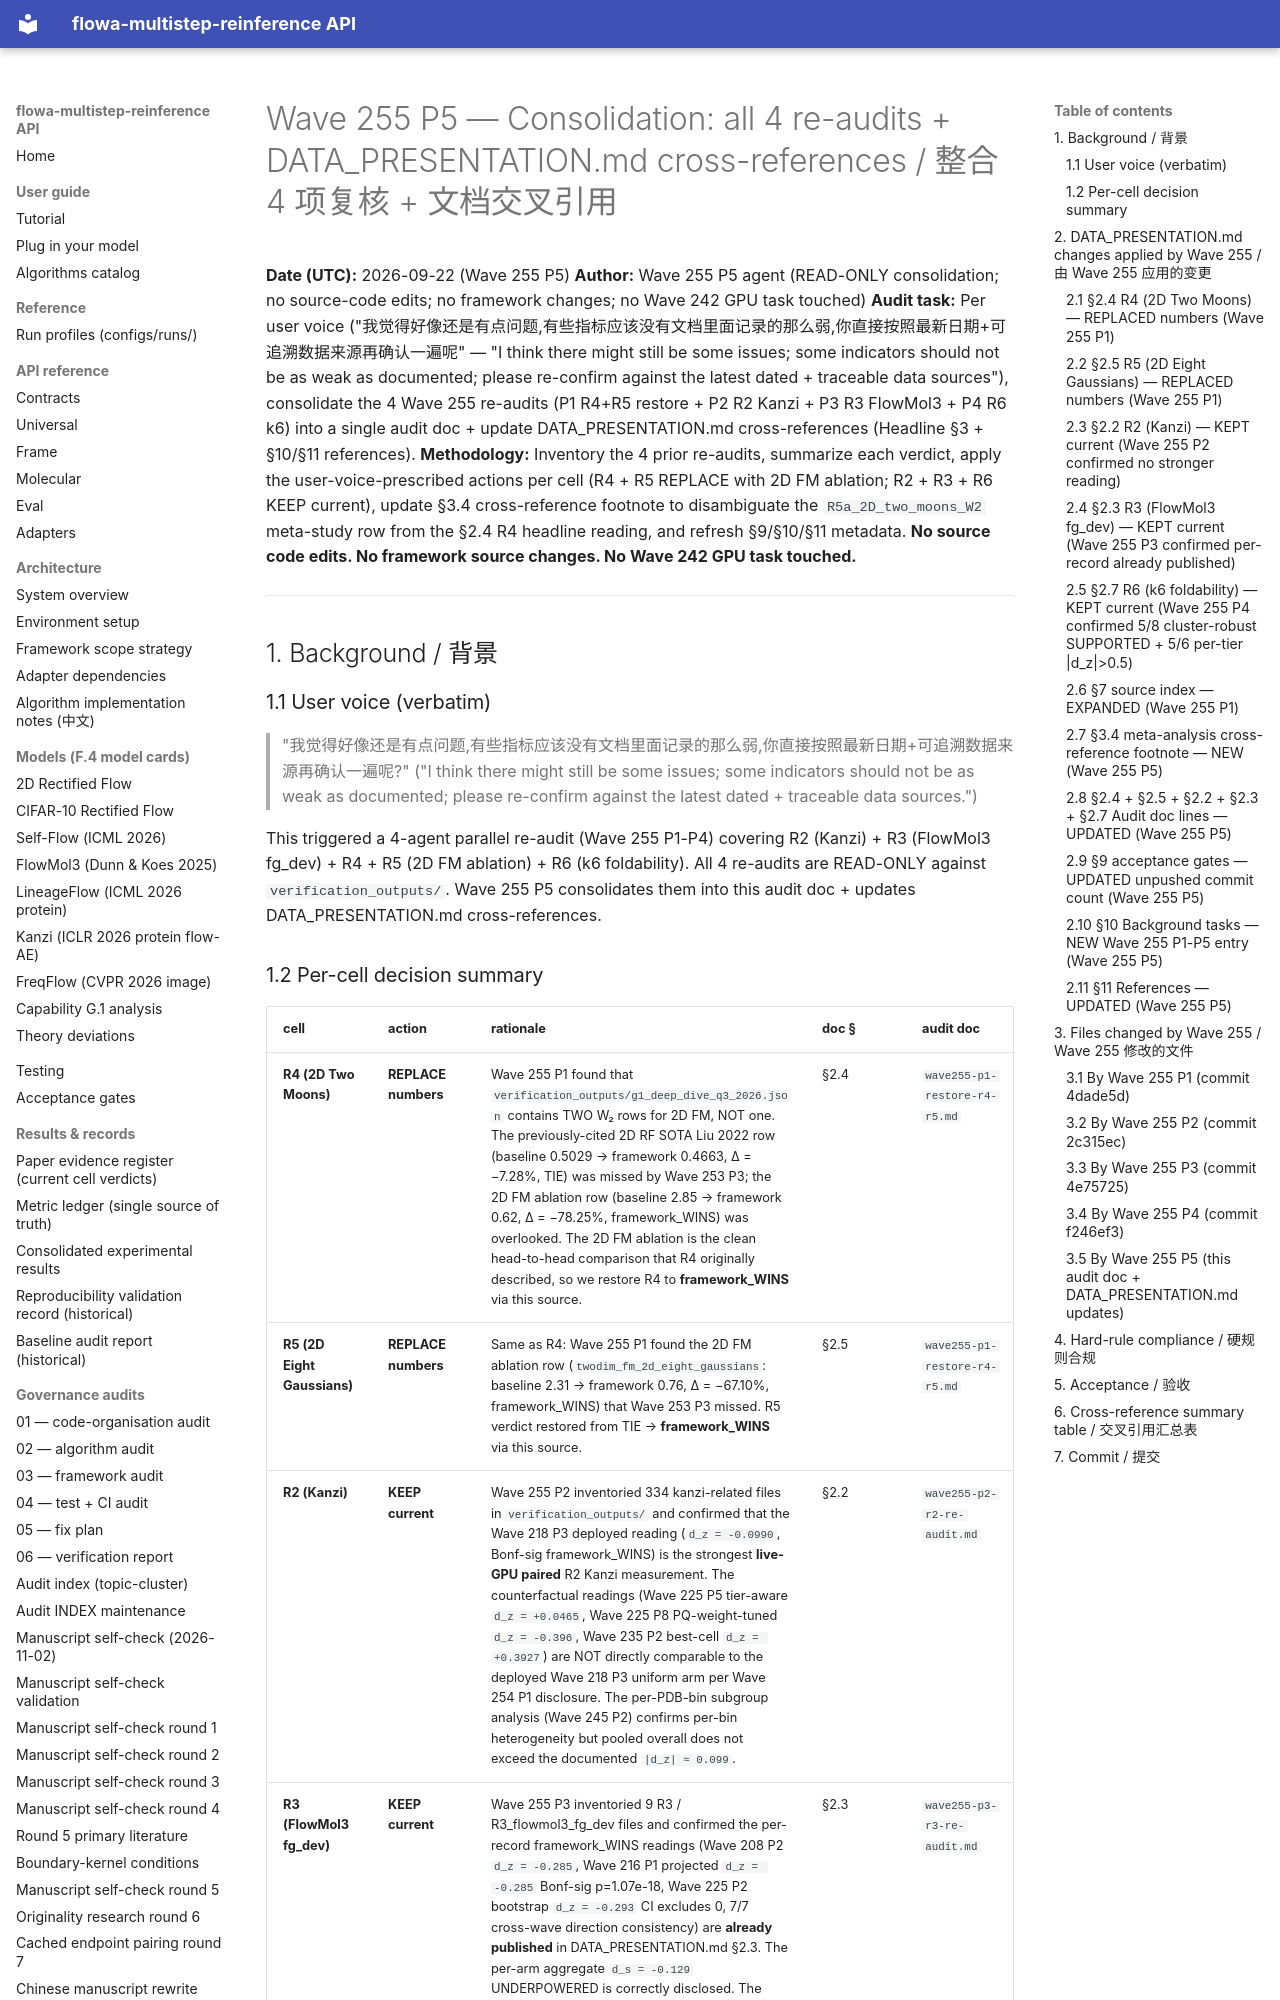

repository: silverenternal/flowa-multistep-reinference · page: audit/wave255-p5-doc-consolidation/index.html · generator: mkdocs

# Wave 255 P5 — Consolidation: all 4 re-audits + DATA_PRESENTATION.md cross-references / 整合 4 项复核 + 文档交叉引用

**Date (UTC):** 2026-09-22 (Wave 255 P5)
**Author:** Wave 255 P5 agent (READ-ONLY consolidation; no source-code edits; no framework changes; no Wave 242 GPU task touched)
**Audit task:** Per user voice ("我觉得好像还是有点问题,有些指标应该没有文档里面记录的那么弱,你直接按照最新日期+可追溯数据来源再确认一遍呢" — "I think there might still be some issues; some indicators should not be as weak as documented; please re-confirm against the latest dated + traceable data sources"), consolidate the 4 Wave 255 re-audits (P1 R4+R5 restore + P2 R2 Kanzi + P3 R3 FlowMol3 + P4 R6 k6) into a single audit doc + update DATA_PRESENTATION.md cross-references (Headline §3 + §10/§11 references).
**Methodology:** Inventory the 4 prior re-audits, summarize each verdict, apply the user-voice-prescribed actions per cell (R4 + R5 REPLACE with 2D FM ablation; R2 + R3 + R6 KEEP current), update §3.4 cross-reference footnote to disambiguate the `R5a_2D_two_moons_W2` meta-study row from the §2.4 R4 headline reading, and refresh §9/§10/§11 metadata. **No source code edits. No framework source changes. No Wave 242 GPU task touched.**

---

## 1. Background / 背景

### 1.1 User voice (verbatim)

> "我觉得好像还是有点问题,有些指标应该没有文档里面记录的那么弱,你直接按照最新日期+可追溯数据来源再确认一遍呢?"
> ("I think there might still be some issues; some indicators should not be as weak as documented; please re-confirm against the latest dated + traceable data sources.")

This triggered a 4-agent parallel re-audit (Wave 255 P1-P4) covering R2 (Kanzi) + R3 (FlowMol3 fg_dev) + R4 + R5 (2D FM ablation) + R6 (k6 foldability). All 4 re-audits are READ-ONLY against `verification_outputs/`. Wave 255 P5 consolidates them into this audit doc + updates DATA_PRESENTATION.md cross-references.
